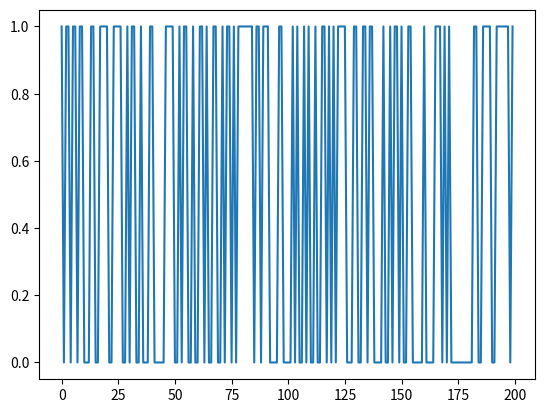
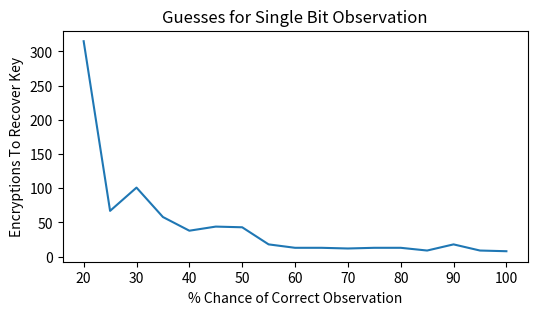

Write the Python code that produced these figures, in order.


sbox = [
    # 0    1    2    3    4    5    6    7    8    9    a    b    c    d    e    f 
    0x63,0x7c,0x77,0x7b,0xf2,0x6b,0x6f,0xc5,0x30,0x01,0x67,0x2b,0xfe,0xd7,0xab,0x76, # 0
    0xca,0x82,0xc9,0x7d,0xfa,0x59,0x47,0xf0,0xad,0xd4,0xa2,0xaf,0x9c,0xa4,0x72,0xc0, # 1
    0xb7,0xfd,0x93,0x26,0x36,0x3f,0xf7,0xcc,0x34,0xa5,0xe5,0xf1,0x71,0xd8,0x31,0x15, # 2
    0x04,0xc7,0x23,0xc3,0x18,0x96,0x05,0x9a,0x07,0x12,0x80,0xe2,0xeb,0x27,0xb2,0x75, # 3
    0x09,0x83,0x2c,0x1a,0x1b,0x6e,0x5a,0xa0,0x52,0x3b,0xd6,0xb3,0x29,0xe3,0x2f,0x84, # 4
    0x53,0xd1,0x00,0xed,0x20,0xfc,0xb1,0x5b,0x6a,0xcb,0xbe,0x39,0x4a,0x4c,0x58,0xcf, # 5
    0xd0,0xef,0xaa,0xfb,0x43,0x4d,0x33,0x85,0x45,0xf9,0x02,0x7f,0x50,0x3c,0x9f,0xa8, # 6
    0x51,0xa3,0x40,0x8f,0x92,0x9d,0x38,0xf5,0xbc,0xb6,0xda,0x21,0x10,0xff,0xf3,0xd2, # 7
    0xcd,0x0c,0x13,0xec,0x5f,0x97,0x44,0x17,0xc4,0xa7,0x7e,0x3d,0x64,0x5d,0x19,0x73, # 8
    0x60,0x81,0x4f,0xdc,0x22,0x2a,0x90,0x88,0x46,0xee,0xb8,0x14,0xde,0x5e,0x0b,0xdb, # 9
    0xe0,0x32,0x3a,0x0a,0x49,0x06,0x24,0x5c,0xc2,0xd3,0xac,0x62,0x91,0x95,0xe4,0x79, # a
    0xe7,0xc8,0x37,0x6d,0x8d,0xd5,0x4e,0xa9,0x6c,0x56,0xf4,0xea,0x65,0x7a,0xae,0x08, # b
    0xba,0x78,0x25,0x2e,0x1c,0xa6,0xb4,0xc6,0xe8,0xdd,0x74,0x1f,0x4b,0xbd,0x8b,0x8a, # c
    0x70,0x3e,0xb5,0x66,0x48,0x03,0xf6,0x0e,0x61,0x35,0x57,0xb9,0x86,0xc1,0x1d,0x9e, # d
    0xe1,0xf8,0x98,0x11,0x69,0xd9,0x8e,0x94,0x9b,0x1e,0x87,0xe9,0xce,0x55,0x28,0xdf, # e
    0x8c,0xa1,0x89,0x0d,0xbf,0xe6,0x42,0x68,0x41,0x99,0x2d,0x0f,0xb0,0x54,0xbb,0x16  # f
]

def aes_internal(inputdata, key):
    return sbox[inputdata ^ key]

#Simple test vectors - if you get the check-mark printed all OK.
assert(aes_internal(0xAB, 0xEF) == 0x1B)
assert(aes_internal(0x22, 0x01) == 0x26)
print("✔️ OK to continue!")

def aes_secret(inputdata):
    secret_key = 0xEF
    return aes_internal(secret_key, inputdata)

##Some Python hints/useful functions:

# You can use this function to generate the random data
import random
random.randint(0, 255)

# List comprehension can be used to shovel data through a function
def somefunc(a):
    return a + 4
input_data = [1,2,5,6]
output_data = [somefunc(a) for a in input_data]

# You can use this while ignoring the index variable too
output_data = [somefunc(random.randint(0,255)) for _ in range(0, 1000)]

input_data = [random.randint(0,255) for _ in range(0, 1000)]

#Simple test vectors - if you get the check-mark printed all OK.
assert(len(input_data) == 1000)
#assert(max(input_data) == 0xFF) #Possibly not true for random variables (re-run if you get an error)
#assert(min(input_data) == 0x00) #Possibly not true for random variables (re-run if you get an error)
print("✔️ OK to continue!")

leaked_data = [(aes_secret(a) & 0x01) for a in input_data]

print(leaked_data)

import matplotlib.pylab as plt
plt.plot(leaked_data[0:200])
plt.show()

def num_same(a, b):
    
    if len(a) != len(b):
        raise ValueError("Arrays must be same length!")

    if max(a) != max(b):
        raise ValueError("Arrays max() should be the same!")
    
    #Count how many list items match up
    same = 0
    for i, _ in enumerate(a):
        if a[i] == b[i]:
            same += 1
    
    return same

#Simple test vectors - if you get the check-mark printed all OK.
assert(num_same([0,1,0,1,1,1,1,0], [0,1,0,1,1,1,1,0]) == 8)
assert(num_same([1,1,1,0,0,0,0,0], [0,1,0,1,1,1,1,0]) == 2)
assert(num_same([1, 0], [0, 1]) == 0)
print("✔️ OK to continue!")

for guess in range(0, 256):   
    
    #Get a hypothetical leakage list - use aes_internal(guess, input_byte) and mask off to only get value of lowest bit.
    #You'll need to make this into a list as wel.
    hypothetical_leakage = [aes_internal(guess, input_byte) & 0x01 for input_byte in input_data]
    
    #Use our function
    same_count = num_same(hypothetical_leakage, leaked_data)   
    
    #Print for debug
    print("Guess {:02X}: {:4d} bits same".format(guess, same_count))

import numpy as np

count_list = [2, 7, 24, 4, 5]

np.argsort(count_list)

import numpy as np

count_list = [2, 7, 24, 4, 5]

np.argsort(count_list)[::-1]

import numpy as np

guess_list = [0] * 256

for guess in range(0, 256):   
    
    #Get a hypothetical leakage list - use aes_internal(guess, input_byte) and mask off to only get value of lowest bit
    hypothetical_leakage = [aes_internal(guess, input_byte) & 0x01 for input_byte in input_data]
    
    #Use our function
    same_count = num_same(hypothetical_leakage, leaked_data)   
    
    #Track the number of correct bits
    guess_list[guess] = same_count

#Use np.argsort to generate a list of indicies from low to high, then [::-1] to reverse the list to get high to low.
sorted_list = np.argsort(guess_list)[::-1]

#Print top 5 only
for guess in sorted_list[0:5]:
        print("Key Guess {:02X} = {:04d} matches".format(guess, guess_list[guess]))

def get_bit(data, bit):
    if data & (1<<bit):
        return 1
    else:
        return 0

assert(get_bit(0xAA, 7) == 1)
assert(get_bit(0xAA, 0) == 0)
assert(get_bit(0x00, 7) == 0)
print("✔️ OK to continue!")

def aes_leakage_guess(keyguess, inputdata, bit):
    return get_bit(aes_internal(keyguess, inputdata), bit)

assert(aes_leakage_guess(0xAB, 0x22, 4) == 0)
assert(aes_leakage_guess(0xAB, 0x22, 3) == 0)
assert(aes_leakage_guess(0xAB, 0x22, 2) == 1)
assert(aes_leakage_guess(0xAB, 0x22, 1) == 1)
assert(aes_leakage_guess(0xAB, 0x22, 0) == 1)
print("✔️ OK to continue!")

for bit_guess in range(0, 8):
    guess_list = [0] * 256
    print("Checking bit {:d}".format(bit_guess))
    for guess in range(0, 256):

        #Get a hypothetical leakage for guessed bit (ensure returns 1/0 only)
        #Use bit_guess as the bit number, guess as the key guess, and data from input_data
        hypothetical_leakage = [aes_leakage_guess(guess, input_byte, bit_guess) for input_byte in input_data]

        #Use our function
        same_count = num_same(hypothetical_leakage, leaked_data)   

        #Track the number of correct bits
        guess_list[guess] = same_count

    sorted_list = np.argsort(guess_list)[::-1]

    #Print top 5 only
    for guess in sorted_list[0:5]:
            print("Key Guess {:02X} = {:04d} matches".format(guess, guess_list[guess]))

import random

def aes_secret_chance(inputdata, chance_correct):
        secret_key = 0xEF
        correct = aes_internal(secret_key, inputdata)

        if random.randint(0, 100) <= chance_correct:
            return correct
        else:
            return 0

        
def num_same(a, b):
    
    if len(a) != len(b):
        raise ValueError("Arrays must be same length!")
    
    #Count how many list items match up
    same = 0
    for i, _ in enumerate(a):
        if a[i] == b[i]:
            same += 1
    
    return same
        
#This sets the percentage of correct observations
chances_to_try = range(20, 105, 5)
traces_needed = []
    
for chance_correct in chances_to_try:
    leaked_data = [(aes_secret_chance(a, chance_correct) & 0x01) for a in input_data]
        
    #Try for number of traces
    for traces in range(1, len(input_data), 1):
        
        guess_list = [0] * 256

        for guess in range(0, 256):
    
            #Get a hypothetical leakage list - use aes_internal(guess, input_byte) and mask off to only get value of lowest bit
            hypothetical_leakage = [aes_internal(guess, input_byte) & 0x01 for input_byte in input_data[0:traces]]

            #Use our function
            same_count = num_same(hypothetical_leakage, leaked_data[0:traces])

            #Track the number of correct bits
            guess_list[guess] = same_count

        #Use np.argsort to generate a list of indicies from low to high, then [::-1] to reverse the list to get high to low.
        sorted_list = np.argsort(guess_list)[::-1]
        
        if sorted_list[0] == 0xEF:
            print("Found key at %d %% correct data with %d encryptions"%(chance_correct, traces))
            traces_needed.append(traces)
            break
            
    if sorted_list[0] != 0xEF:
        raise ValueError("Failed to find answer for %d %% - need more traces"%(chance_correct))

import matplotlib.pylab as plt

plt.figure(figsize=(6,3), dpi=150)
plt.plot(chances_to_try, traces_needed)
plt.title('Guesses for Single Bit Observation')
plt.xlabel('% Chance of Correct Observation')
plt.ylabel('Encryptions To Recover Key')